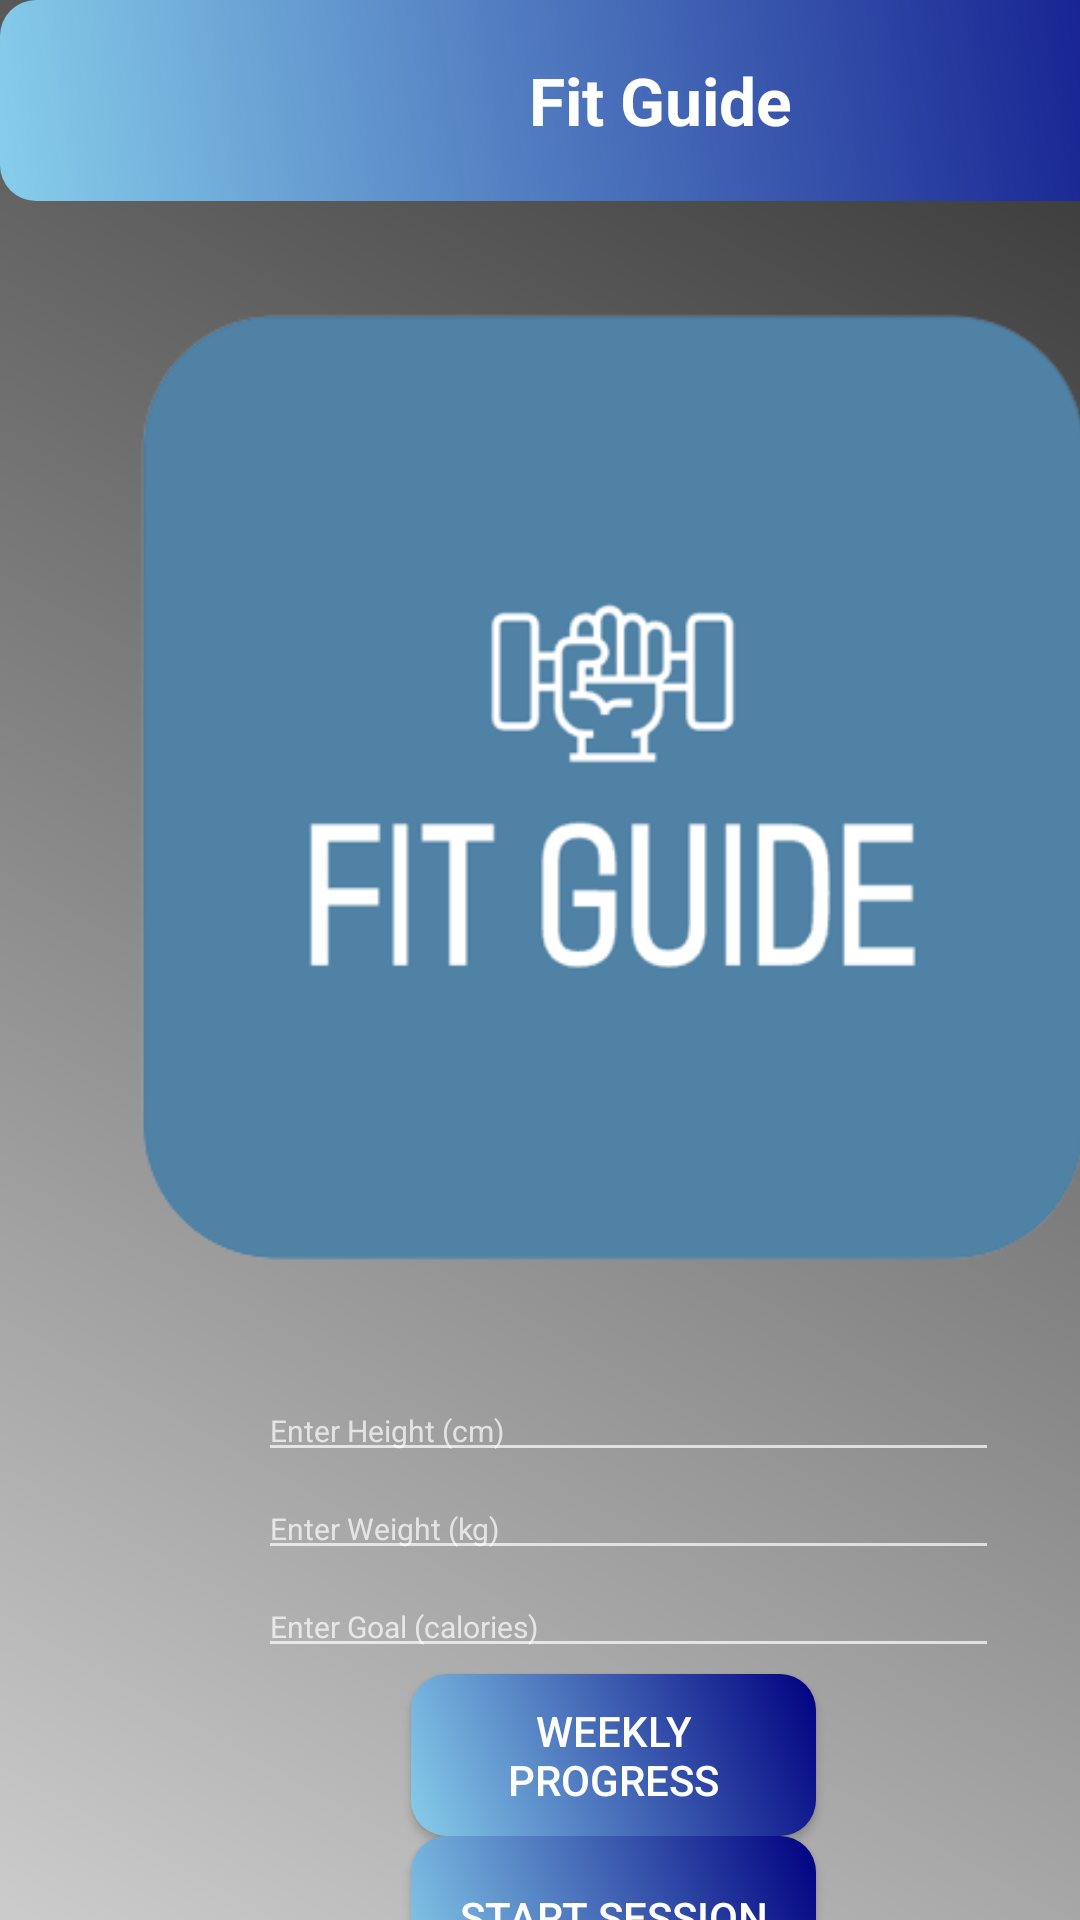

Android layout source for this screen:
<!-- AndroidManifest.xml: application theme AppTheme -->
<!-- res/layout/home_page.xml -->
<?xml version="1.0" encoding="utf-8"?>
<androidx.constraintlayout.widget.ConstraintLayout xmlns:android="http://schemas.android.com/apk/res/android"
    xmlns:app="http://schemas.android.com/apk/res-auto"
    xmlns:tools="http://schemas.android.com/tools"
    android:layout_width="match_parent"
    android:layout_height="match_parent"
    android:background="@drawable/background">

    <LinearLayout
        android:layout_width="409dp"
        android:layout_height="729dp"
        android:orientation="vertical"
        tools:layout_editor_absoluteX="1dp"
        tools:layout_editor_absoluteY="1dp"
        tools:ignore="MissingConstraints">
        <TextView
            android:id="@+id/textView"
            android:layout_width="440dp"
            android:layout_height="67dp"
            android:background="@drawable/button_design"
            android:gravity="center"
            android:text="Fit Guide"
            android:textColor="@color/white"
            android:textSize="22sp"
            android:textStyle="bold"
            tools:ignore="MissingConstraints"
            tools:layout_editor_absoluteX="-14dp"
            tools:layout_editor_absoluteY="-5dp" />


        <ImageView
            android:id="@+id/imageView2"
            android:layout_width="match_parent"
            android:layout_height="393dp"
            app:srcCompat="@drawable/fitguide" />

        <LinearLayout
            android:layout_width="257dp"
            android:layout_height="wrap_content"
            android:orientation="vertical"
            android:layout_gravity="center">

            <EditText
                android:id="@+id/heightEditText"
                android:layout_width="247dp"
                android:layout_height="wrap_content"
                android:layout_marginStart="10dp"
                android:layout_marginEnd="10dp"
                android:layout_marginBottom="2dp"
                android:hint="Enter Height (cm)"
                android:inputType="number"
                android:textColor="@android:color/black"
                android:textSize="10sp" />

            <EditText
                android:id="@+id/weightEditText"
                android:layout_width="247dp"
                android:layout_height="wrap_content"
                android:layout_marginStart="10dp"
                android:layout_marginEnd="10dp"
                android:layout_marginBottom="2dp"
                android:hint="Enter Weight (kg)"
                android:inputType="number"
                android:textColor="@android:color/black"
                android:textSize="10sp" />

            <EditText
                android:id="@+id/goalEditText"
                android:layout_width="247dp"
                android:layout_height="wrap_content"
                android:layout_marginStart="10dp"
                android:layout_marginEnd="10dp"
                android:layout_marginBottom="2dp"
                android:hint="Enter Goal (calories)"
                android:inputType="number"
                android:textColor="@android:color/black"
                android:textSize="10sp" />
        </LinearLayout>



        <Button
            android:id="@+id/weekly"
            android:layout_width="135dp"
            android:layout_height="54dp"
            android:background="@drawable/button_design"
            android:text="weekly progress"
            tools:ignore="MissingConstraints"
            tools:layout_editor_absoluteX="138dp"
            tools:layout_editor_absoluteY="477dp"
            android:layout_gravity="center"/>

        <Button
            android:id="@+id/startsession"
            android:layout_width="135dp"
            android:layout_height="54dp"
            android:layout_gravity="center"
            android:background="@drawable/button_design"
            android:text="start session"
            tools:ignore="MissingConstraints"
            tools:layout_editor_absoluteX="138dp"
            tools:layout_editor_absoluteY="549dp" />


    </LinearLayout>
</androidx.constraintlayout.widget.ConstraintLayout>
<!-- resources referenced by this layout -->
<resources>
  <color name="white">#FFFFFFFF</color>
  <!-- drawable background (drawable) -->
  <shape xmlns:android="http://schemas.android.com/apk/res/android">
      <gradient
          android:angle="45"
          android:startColor="#CCCCCC"
      android:endColor="#333333"
      />
  </shape>
  <!-- drawable button_design (drawable) -->
  <?xml version="1.0" encoding="utf-8"?>
  <shape xmlns:android="http://schemas.android.com/apk/res/android">
      <corners android:radius="12dp" />
      <gradient
          android:angle="45"
          android:startColor="#87CEEB"
          android:endColor="#000080"/>
      <padding
          android:left="16dp"
          android:top="8dp"
          android:right="16dp"
          android:bottom="8dp" />
  </shape>
  <!-- drawable fitguide: png bitmap (drawable, 24521 bytes) -->
  <style name="AppTheme" parent="Theme.AppCompat.NoActionBar">
          <item name="colorPrimary">@color/colorPrimary</item>
          <item name="colorPrimaryDark">@color/colorPrimaryDark</item>
          <item name="colorAccent">@color/colorAccent</item>
      </style>
  <color name="colorPrimary">#3F51B5</color>
  <color name="colorPrimaryDark">#3F51B5</color>
  <color name="colorAccent">#2196F3</color>
</resources>
